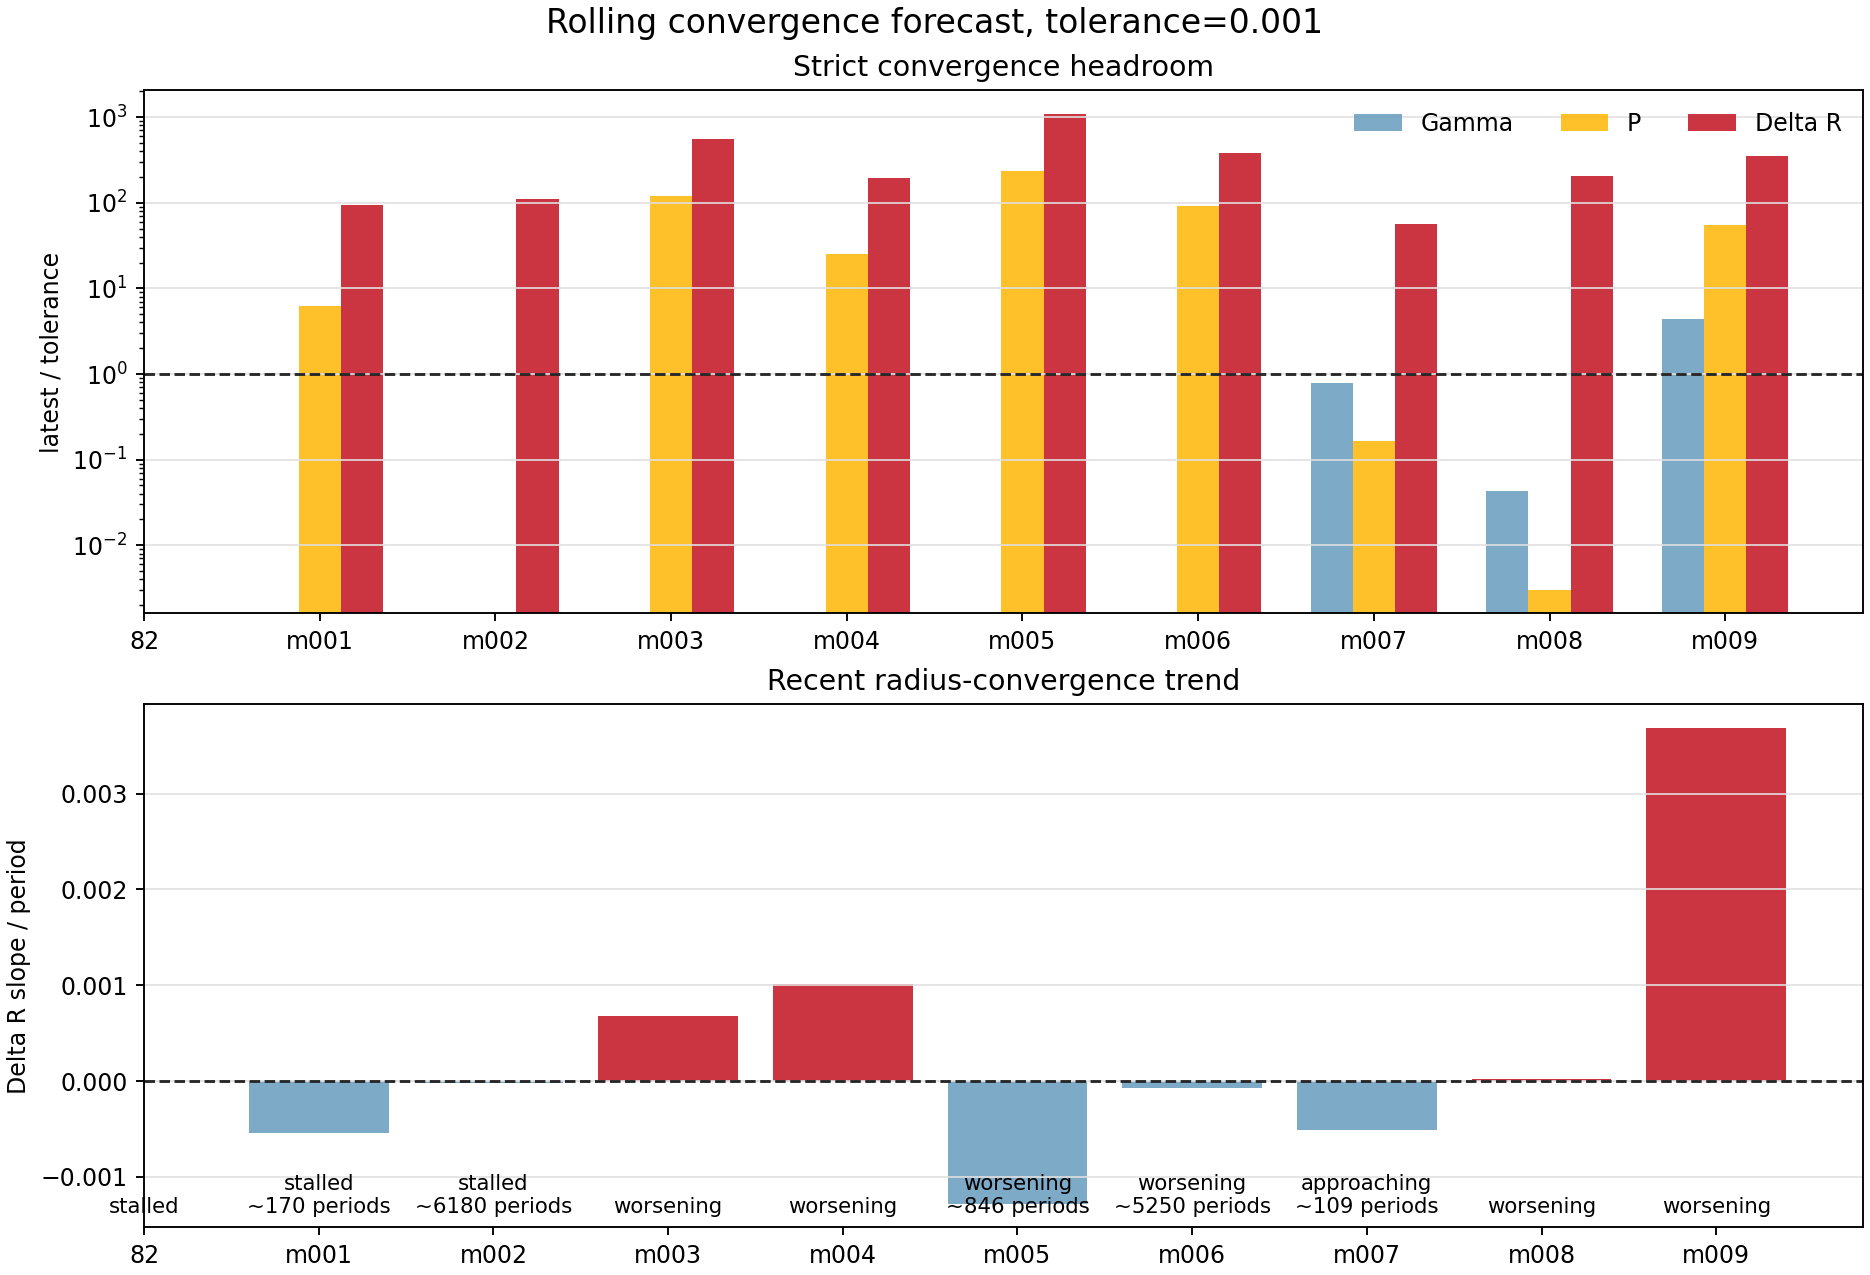

The file beside this chart, header and first rows:
model_id, run_name, source_kind, window_cycles, window_start_period, window_end_period, live_period, latest_history_model, active_stage, surface_velocity_status, converged_exact, forecast_status, blocking_metrics, recent_points, slope_window, gamma_value, gamma_ratio_to_tolerance, gamma_slope_per_period, gamma_trend, gamma_periods_to_tolerance_linear, period_value, period_ratio_to_tolerance, period_slope_per_period, period_trend
82, 0.01984, 0.01294, 0.01984, , , , , , , , stalled, gamma,period,delta_r, 1, 8, , , , missing, , , , , missing
model_001, model_001_M0p5602_Z0p003592_T6824, period_log_fallback, 100.0, 2410, 2509, 2, 2531178, , supersonic, False, stalled, gamma,period,delta_r, 8, 8, , , , missing, , 0.006286, 6.286, -1.327591360300428e-08, flat
model_002, model_002_M0p5753_Z0p00707_T6044, period_log_fallback, 100.0, 2501, 2600, 2, 2505577, , ok, False, stalled, gamma,delta_r, 8, 8, , , , missing, , 0.0, 0.0, 0.0, met
model_003, model_003_M0p7317_Z0p001405_T6745, period_log_fallback, 100.0, 2501, 2600, 2, 2546168, plot, supersonic, False, worsening, gamma,period,delta_r, 8, 8, , , , missing, , 0.1202, 120.2, 9.012692124845388e-05, worsening
model_004, model_004_M0p7595_Z0p0001834_T6876, period_log_fallback, 100.0, 2501, 2600, 2, 2505685, , watch, False, worsening, gamma,period,delta_r, 8, 8, , , , missing, , 0.02524, 25.24, -8.086961369643268e-06, flat
model_005, model_005_M0p6238_Z0p00007156_T6925, period_log_fallback, 100.0, 2501, 2600, 2, 2548383, , supersonic, False, worsening, gamma,period,delta_r, 8, 8, , , , missing, , 0.2381, 238.1, 0.0001261, worsening
model_006, model_006_M0p7194_Z0p001620_T6711, period_log_fallback, 100.0, 2501, 2600, 2, 2546092, , supersonic, False, worsening, gamma,period,delta_r, 8, 8, , , , missing, , 0.09132, 91.32, 0.0001748, worsening
model_007, model_007_M0p6887_Z0p004060_T6669, history_exact_rsp_columns, 100.0, 1518, 1617, 1618, 2256320, continue_saturation, supersonic, False, approaching, delta_r, 8, 8, 0.0007783, 0.7783, -9.082628081855582e-06, met, , 0.0001633, 0.1633, 9.177171141032594e-07, met
model_008, model_008_M0p6151_Z0p0004406_T6792, history_exact_rsp_columns, 100.0, 902.0, 1001, 1001, 1604050, continue_saturation, ok, False, worsening, delta_r, 8, 8, 4.286332969372867e-05, 0.04286, 9.151505239337371e-08, met, , 3.0237471825327335e-06, 0.003024, -1.3045341025508272e-07, met
model_009, model_009_M0p6668_Z0p0001120_T6852, history_exact_rsp_columns, 100.0, 15.0, 114.0, 114, 116290, create, ok, False, worsening, gamma,period,delta_r, 8, 8, 0.004416, 4.416, 1.4521822258918387e-19, flat, , 0.05555, 55.55, -0.007077, improving
